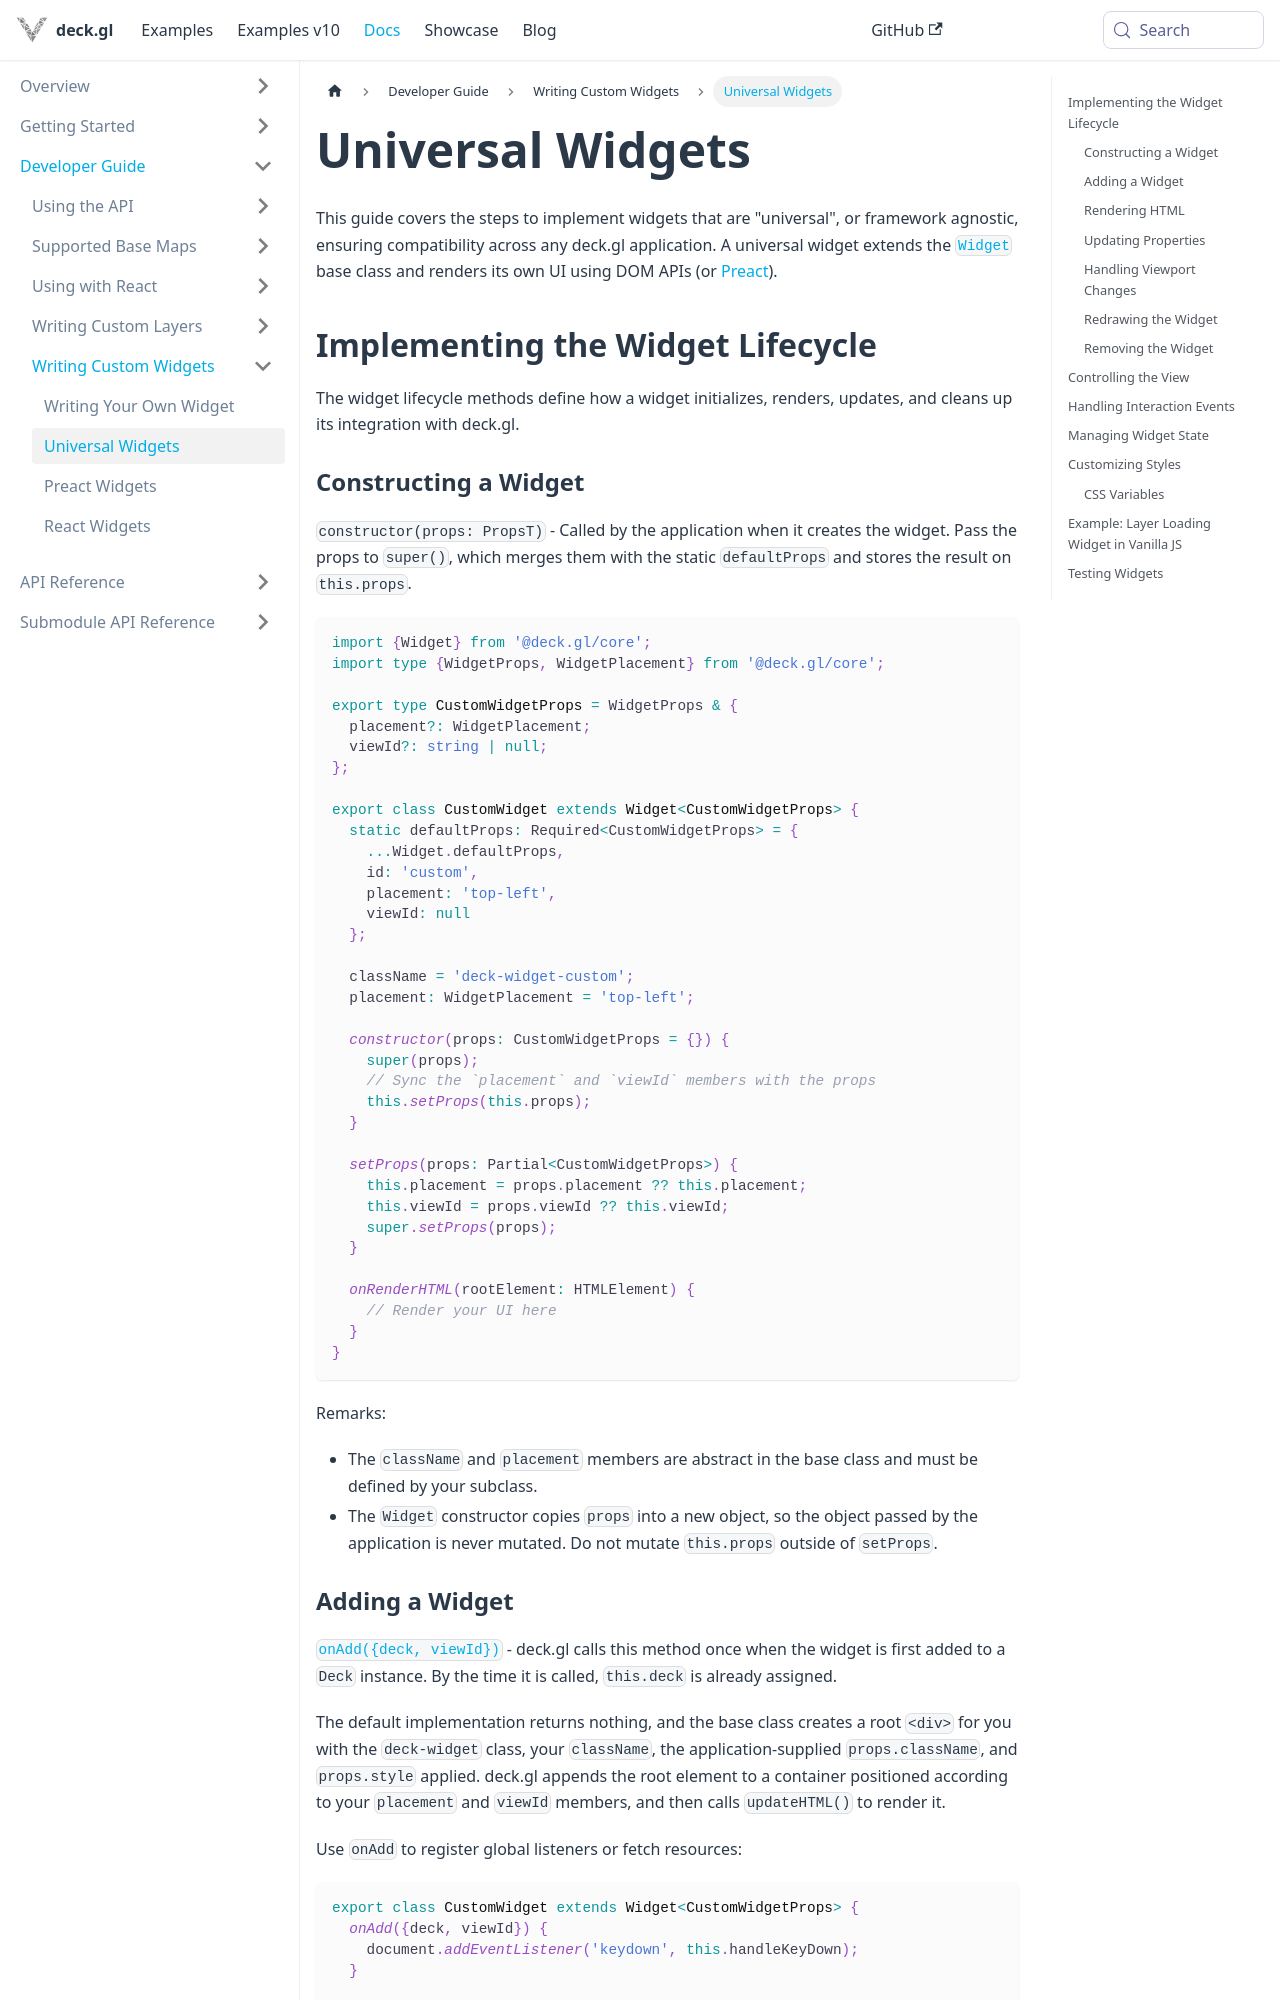

repository: visgl/deck.gl · page: next/docs/developer-guide/custom-widgets/universal-widgets.html · generator: docusaurus

# Universal Widgets

This guide covers the steps to implement widgets that are "universal", or framework agnostic, ensuring compatibility across any deck.gl application. A universal widget extends the [`Widget`](../../api-reference/core/widget.md) base class and renders its own UI using DOM APIs (or [Preact](./preact-widgets.md)).

## Implementing the Widget Lifecycle

The widget lifecycle methods define how a widget initializes, renders, updates, and cleans up its integration with deck.gl.

### Constructing a Widget

`constructor(props: PropsT)` - Called by the application when it creates the widget. Pass the props to `super()`, which merges them with the static `defaultProps` and stores the result on `this.props`.

```ts
import {Widget} from '@deck.gl/core';
import type {WidgetProps, WidgetPlacement} from '@deck.gl/core';

export type CustomWidgetProps = WidgetProps & {
  placement?: WidgetPlacement;
  viewId?: string | null;
};

export class CustomWidget extends Widget<CustomWidgetProps> {
  static defaultProps: Required<CustomWidgetProps> = {
    ...Widget.defaultProps,
    id: 'custom',
    placement: 'top-left',
    viewId: null
  };

  className = 'deck-widget-custom';
  placement: WidgetPlacement = 'top-left';

  constructor(props: CustomWidgetProps = {}) {
    super(props);
    // Sync the `placement` and `viewId` members with the props
    this.setProps(this.props);
  }

  setProps(props: Partial<CustomWidgetProps>) {
    this.placement = props.placement ?? this.placement;
    this.viewId = props.viewId ?? this.viewId;
    super.setProps(props);
  }

  onRenderHTML(rootElement: HTMLElement) {
    // Render your UI here
  }
}
```

Remarks:

* The `className` and `placement` members are abstract in the base class and must be defined by your subclass.
* The `Widget` constructor copies `props` into a new object, so the object passed by the application is never mutated. Do not mutate `this.props` outside of `setProps`.
